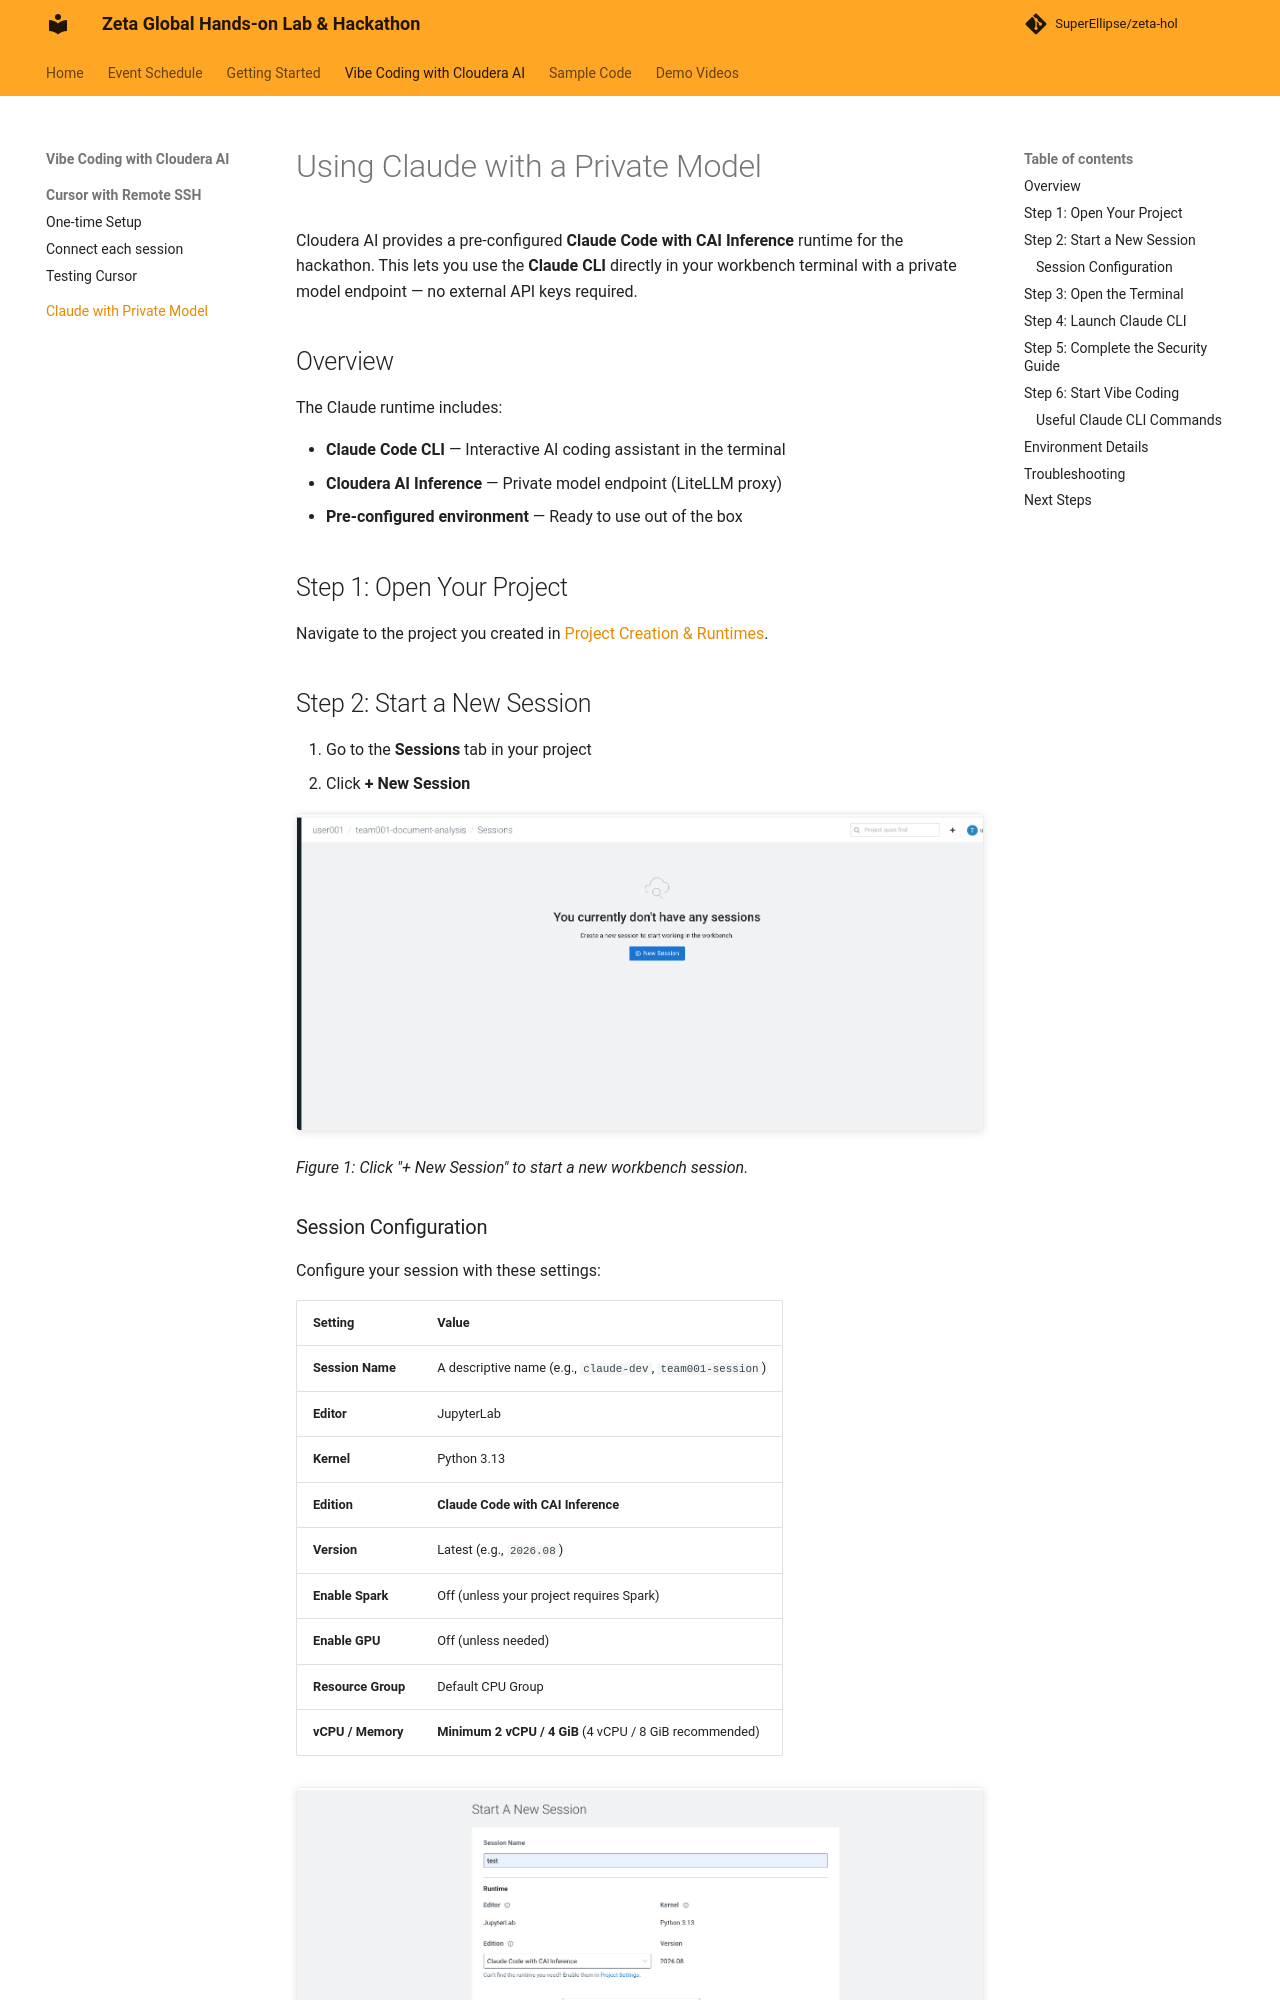

repository: SuperEllipse/zeta-hol · page: vibe-coding/claude-private-model/index.html · generator: mkdocs

# Using Claude with a Private Model

Cloudera AI provides a pre-configured **Claude Code with CAI Inference** runtime for the hackathon. This lets you use the **Claude CLI** directly in your workbench terminal with a private model endpoint — no external API keys required.

## Overview

The Claude runtime includes:

- **Claude Code CLI** — Interactive AI coding assistant in the terminal
- **Cloudera AI Inference** — Private model endpoint (LiteLLM proxy)
- **Pre-configured environment** — Ready to use out of the box

## Step 1: Open Your Project

Navigate to the project you created in [Project Creation & Runtimes](../setup/project-and-runtimes.md).

## Step 2: Start a New Session

1. Go to the **Sessions** tab in your project
2. Click **+ New Session**

![Sessions page with New Session button](../images/new-session.png)

*Figure 1: Click "+ New Session" to start a new workbench session.*
